Image classification data set "dataset" (dilipraj-dev/AI_Based_Smart_Parking_Occupancy_Detection on GitHub). Class labels (2): occupied, vacant.

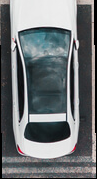
Label: occupied

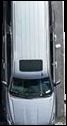
Label: occupied

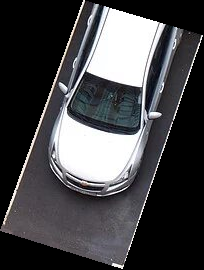
Label: occupied

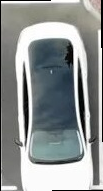
Label: occupied

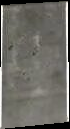
Label: vacant

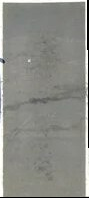
Label: vacant
